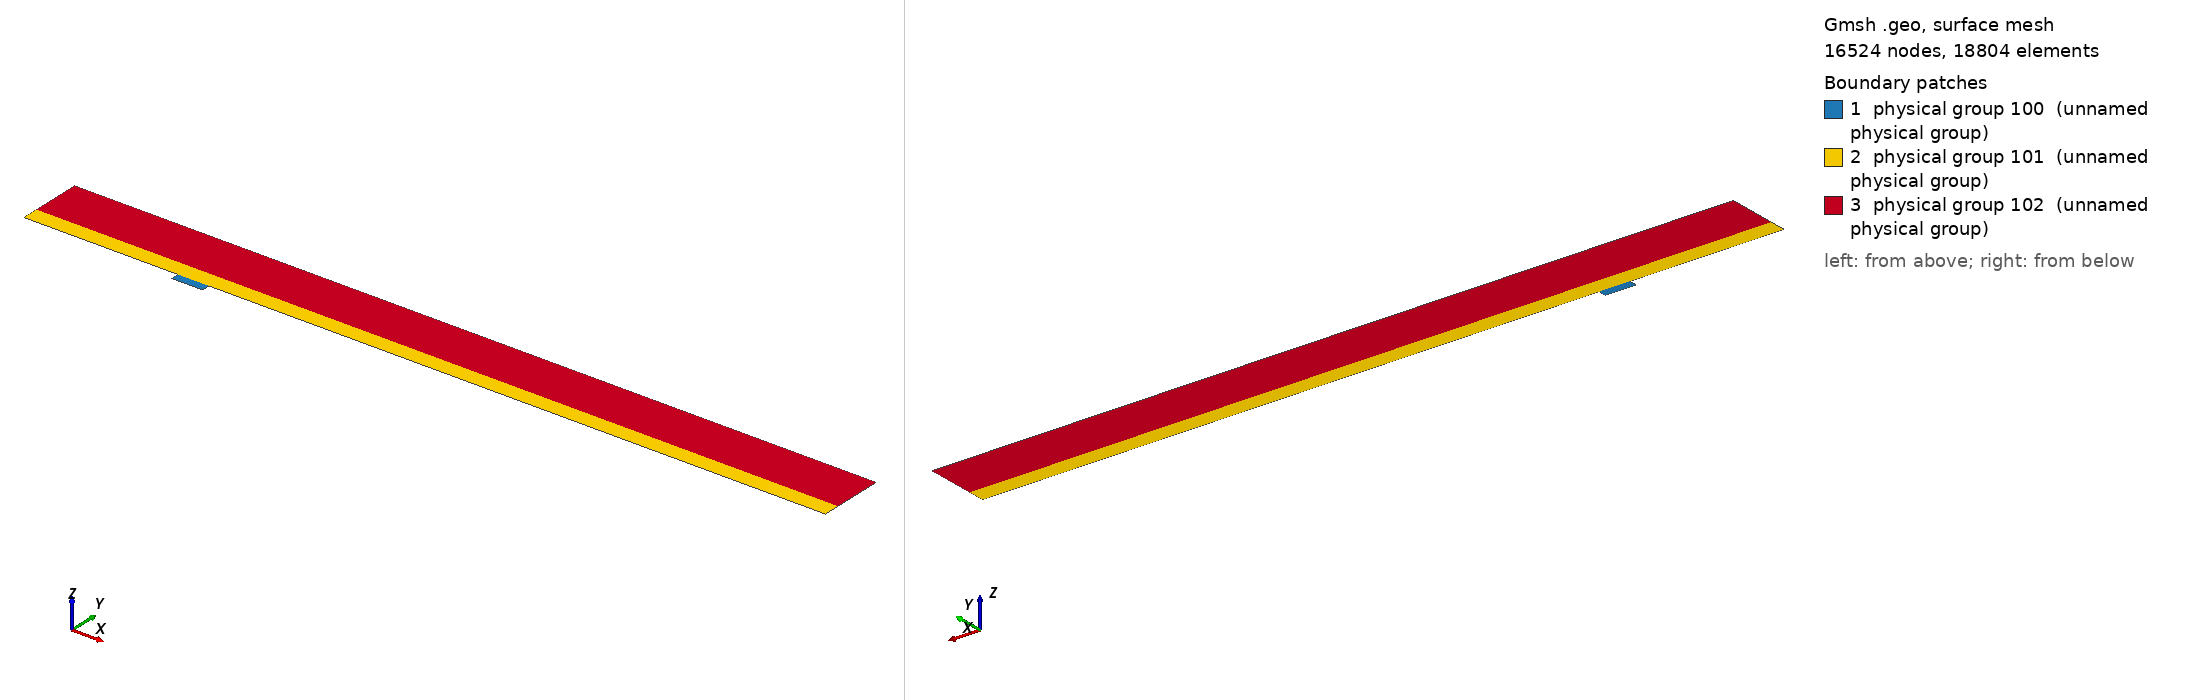

Gmsh geometry script, surface-meshed: 16524 nodes, 18804 surface elements. Boundary patches (legend numbers): 1 physical group 100 (unnamed physical group), 2 physical group 101 (unnamed physical group), 3 physical group 102 (unnamed physical group). Left view from above one corner, right view from below the opposite corner. Legend entries are the model's physical surfaces. The drawing asked Gmsh for element sizes between 1% and 20% of the model's largest extent; the script's own settings can give other sizes.

=== mesh.geo (drawn) ===
// Macro parameters
deltaStar = 1;
D = 4 * deltaStar; // depth of the gap 
W = 15 * deltaStar; // width of the gap
BLwidth = 2.85 * deltaStar; // boundary layer thickness, fixed value
BL = 2 * D; // height of the second layer of quad elements
x0 = 5 * W; // x distance from inflow to gap
lengthOutflow = 20 * W; // length after the gap
x1 = W + lengthOutflow; // last point of the domain
triagHeightRegion = 3 * BL; // height of the triangular region
h = BL + triagHeightRegion; // height of the domain


// Micro parameters
dx = 0.05; // dx of square elements near the leading and trailing edge of the gap (most resolution-demanding points in the domain)

// All the value below are between 0 and 1. =1  means the elements are all equal in size. Avoid using values very close to 1, because we dividing by log(p) in the formula.
p_in_v = 0.95; // densitiy concentration of elements inside the gap, vertically.
p_in_h = 0.95; // densitiy concentration of elements inside the gap, horizontally. 

p_out_h = 0.9; // densitiy concentration of elements outside the gap, horizontally.
p_out_v_inflow = 0.94; // densitiy concentration of elements outside the gap, vertically, near the inflow.
p_out_v_outflow = 0.98; // densitiy concentration of elements outside the gap, vertically, near the outflow.
p_triag_h = 1.2; // densitiy concentration of elements in the triangular region of the domain, horizontally.


// Automated parameters 
a_in_v = dx / (W / 2);
a_in_h = dx / (D / 2);
a_out_h = dx / BL;
a_out_v_inflow = dx / x0;
a_out_v_outflow = dx / lengthOutflow;

// for the derivation of the formula, see file 20250123_gmshFormula.md in the docs folder
N_in_v = Ceil( Log (a_in_v / (1 - p_in_v + a_in_v * p_in_v)) / Log(p_in_v) );
N_in_h = Ceil( Log (a_in_h / (1 - p_in_h + a_in_h * p_in_h)) / Log(p_in_h) );
N_out_h = Ceil( Log (a_out_h / (1 - p_out_h + a_out_h * p_out_h)) / Log(p_out_h) );
N_out_v_inflow = Ceil( Log (a_out_v_inflow / (1 - p_out_v_inflow + a_out_v_inflow * p_out_v_inflow)) / Log(p_out_v_inflow) );
N_out_v_outflow = Ceil( Log (a_out_v_outflow / (1 - p_out_v_outflow + a_out_v_outflow * p_out_v_outflow)) / Log(p_out_v_outflow) );

// for triangular region
dx_triag_h = BL * (1 - p_out_h) / (1 - p_out_h ^ (N_out_h + 1));
a_triag_h = dx_triag_h / triagHeightRegion;
N_triag_h = Ceil( Log (1 - (1 - p_triag_h) / a_triag_h) / Log(p_triag_h) );
dx_triag_v = triagHeightRegion * p_triag_h ^ N_triag_h * (1 - p_triag_h) / (1 - p_triag_h ^ (N_triag_h + 1));
a_triag_v = dx_triag_v / (x0 + W + lengthOutflow);
N_triag_v = Ceil( 1/(a_triag_v) - 1 ); // we assume p_triag_v = 1, otherwise the formula is different


Point(1) = {-x0, 0, 0};
Point(2) = {0,0,0};
Point(3) = {0,-D,0};
Point(4) = {W,-D,0};
Point(5) = {W,0,0};
Point(6) = {x1,0,0};
Point(7) = {x1,BL,0};
Point(8) = {x1,h,0};
Point(9) = {-x0,h,0};
Point(10) = {-x0,BL,0};
Point(11) = {0,BL,0};
Point(12) = {W,BL,0};
Point(13) = {W/2,0,0};
Point(14) = {W/2,BL,0};
Point(15) = {0,-D/2,0};
Point(16) = {W/2,-D,0};
Point(17) = {W,-D/2,0};

Line(1) = {1,2};
Line(2) = {2,15};
Line(3) = {3,16};
Line(4) = {4,17};
Line(5) = {5,6};
Line(6) = {6,7};
Line(7) = {7,8};
Line(8) = {8,9};
Line(9) = {9,10};
Line(10) = {10,1};
Line(11) = {10,11};
Line(12) = {11,14};
Line(13) = {12,7};
Line(14) = {2,13};
Line(15) = {15,3};
Line(16) = {16,4};
Line(17) = {17,5};
Line(18) = {13,5};
Line(19) = {14,12};

Curve Loop(1) = {2, 15, 3, 16, 4, 17, -18, -14};
Plane Surface(1) = {1};

Curve Loop(2) = {1,14,18,5,6,-13,-19,-12,-11,10};
Plane Surface(2) = {2};

Curve Loop(3) = {11, 12, 19, 13, 7, 8, 9};
Plane Surface(3) = {3};


Transfinite Surface {1} = {3, 4, 5, 2}; // number '1' must match the number '1' of plane surface
Transfinite Surface {2} = {1, 6, 7, 10}; // number '2' must match the number '2' of plane surface

Transfinite Curve {-14, 18, -3, 16, -12, 19} = N_in_v Using Progression p_in_v;
Transfinite Curve {-2, 15, 17, -4} = N_in_h Using Progression p_in_h;


Transfinite Curve {1, 11} = N_out_v_inflow Using Progression p_out_v_inflow;
Transfinite Curve {10, -6} = N_out_h Using Progression p_out_h;
Transfinite Curve {-13, -5} = N_out_v_outflow Using Progression p_out_v_outflow;

Recombine Surface {1, 2};

Transfinite Curve {8} = N_triag_v Using Progression 1;
Transfinite Curve {7, -9} = N_triag_h Using Progression p_triag_h;

// defining boundary
Physical Curve(1) = {9, 10}; // inlet
Physical Curve(2) = {6, 7}; // outlet
Physical Curve(3) = {8}; // top
Physical Curve(4) = {1, 3, 16, 5, 2, 15, 4, 17}; // wall


Physical Surface(100) = {1};
Physical Surface(101) = {2};
Physical Surface(102) = {3};
